Photos from the image-classification dataset "data-v1" in the GitHub repository jood-otoom/Capstone. Its 3 classes are: moderate accident, no accident, severe accident.

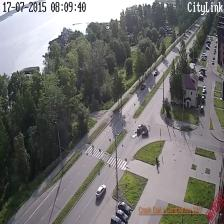
Label: severe accident

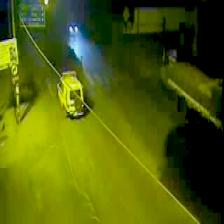
Label: no accident

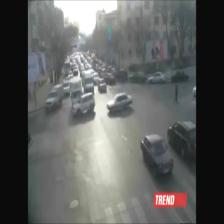
Label: no accident

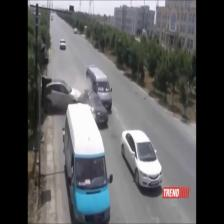
Label: severe accident

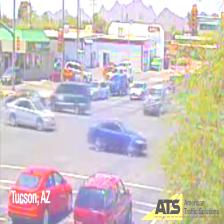
Label: no accident

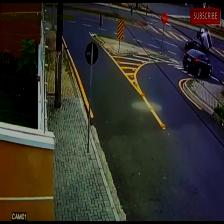
Label: moderate accident
